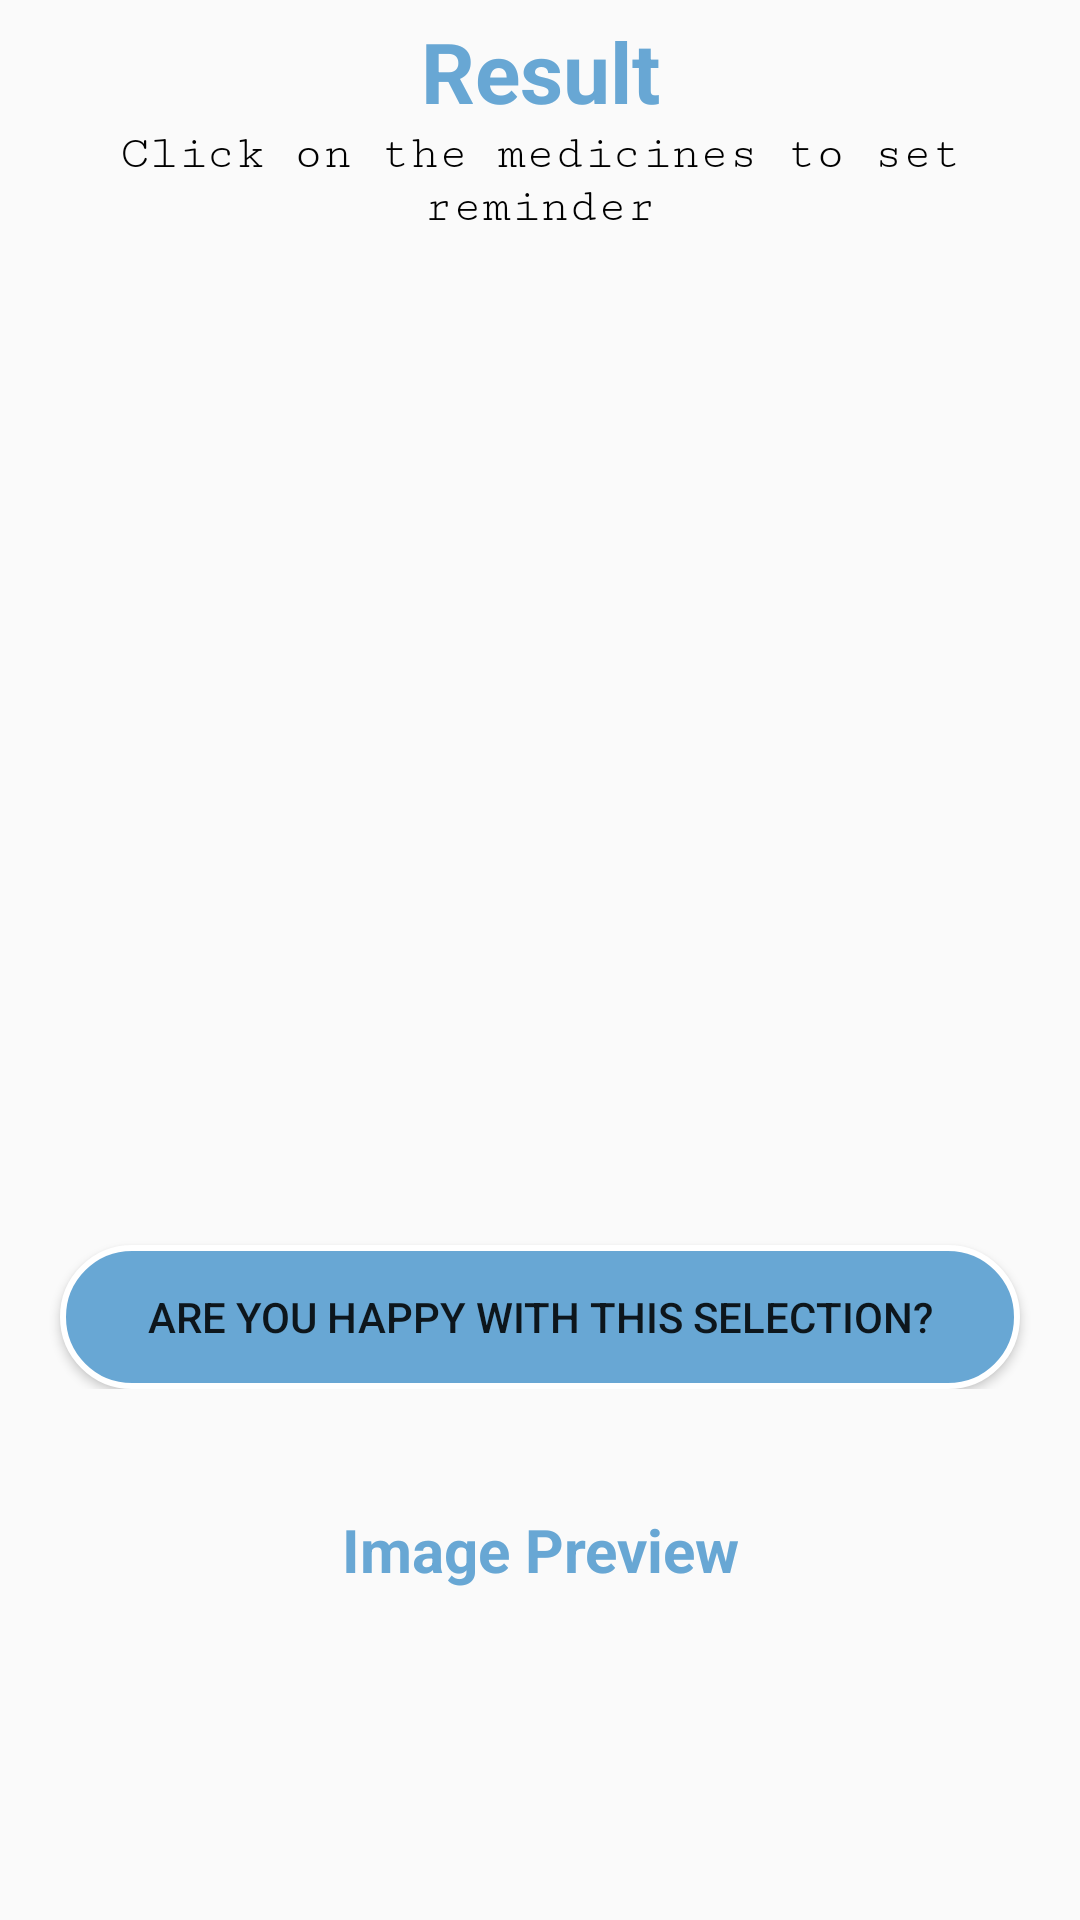

Write the Android layout XML for this screen, with the resource values it uses.
<!-- AndroidManifest.xml: application theme AppTheme -->
<!-- res/layout/activity_ocr.xml -->
<?xml version="1.0" encoding="utf-8"?>

<RelativeLayout xmlns:android="http://schemas.android.com/apk/res/android"
    xmlns:app="http://schemas.android.com/apk/res-auto"
    xmlns:tools="http://schemas.android.com/tools"
    android:layout_width="match_parent"
    android:layout_height="match_parent"
    android:gravity="center_horizontal"
    tools:context=".ocr">

    <ScrollView
        android:layout_width="match_parent"
        android:layout_height="wrap_content">
        <LinearLayout
            android:layout_width="match_parent"
            android:layout_height="wrap_content"
            android:orientation="vertical">



            <LinearLayout
                android:layout_width="match_parent"
                android:layout_height="wrap_content"
                android:orientation="vertical"
                android:padding="5dp">

                <TextView
                    android:layout_width="match_parent"
                    android:layout_height="wrap_content"
                    android:text="Result"
                    android:gravity="center"
                    android:textStyle="bold"
                    android:textSize="28dp"
                    android:textColor="#68A7D4"
                    />
                <TextView
                    android:layout_width="match_parent"
                    android:layout_height="wrap_content"
                    android:text="Click on the medicines to set reminder"
                    android:gravity="center"
                    android:textSize="16dp"
                    android:textColor="#000000"
                    android:fontFamily="serif-monospace"
                    />

                <ListView
                    android:id="@+id/listv"
                    android:layout_width="wrap_content"
                    android:layout_height="277dp" />

                <Button
                    android:layout_width="320dp"
                    android:layout_height="wrap_content"
                    android:onClick="Back"
                    android:text="Are you happy with this selection?"
                    android:layout_gravity="center"
                    android:layout_marginTop="60dp"
                    android:background="@drawable/round_color"
                    />

            </LinearLayout>



            <LinearLayout
                android:layout_width="match_parent"
                android:layout_height="wrap_content"
                android:orientation="vertical"
                android:padding="5dp"
                android:layout_marginTop="30dp">
                <TextView
                    android:layout_width="match_parent"
                    android:layout_height="wrap_content"
                    android:text="Image Preview"
                    android:textStyle="bold"
                    android:textSize="20sp"
                    android:textColor="#68A7D4"
                    android:gravity="center"
                    ></TextView>
                <ImageView
                    android:layout_width="wrap_content"
                    android:layout_height="wrap_content"
                    android:id="@+id/image"

                    ></ImageView>

            </LinearLayout>


        </LinearLayout>
    </ScrollView>
</RelativeLayout>
<!-- resources referenced by this layout -->
<resources>
  <!-- drawable round_color (drawable) -->
  <?xml version="1.0" encoding="utf-8"?>
  
  <shape xmlns:android="http://schemas.android.com/apk/res/android"
      android:shape="rectangle"
      >
      <solid android:color="#68A7D4"/>
      <corners android:radius="30dp"/>
      <stroke android:width="2dp"
          android:color="#ffffff"/>
  </shape>
  <style name="AppTheme" parent="Theme.AppCompat.Light.DarkActionBar">
          
          <item name="colorPrimary">#68A7D4</item>
          <item name="colorPrimaryDark">@color/colorPrimaryDark</item>
          <item name="colorAccent">@color/colorAccent</item>
      </style>
  <!-- not gathered from this repository: default colours our renderer supplied (Android Studio template values) -->
  <color name="colorPrimaryDark">#FF3700B3</color>
  <color name="colorAccent">#FF03DAC5</color>
</resources>
